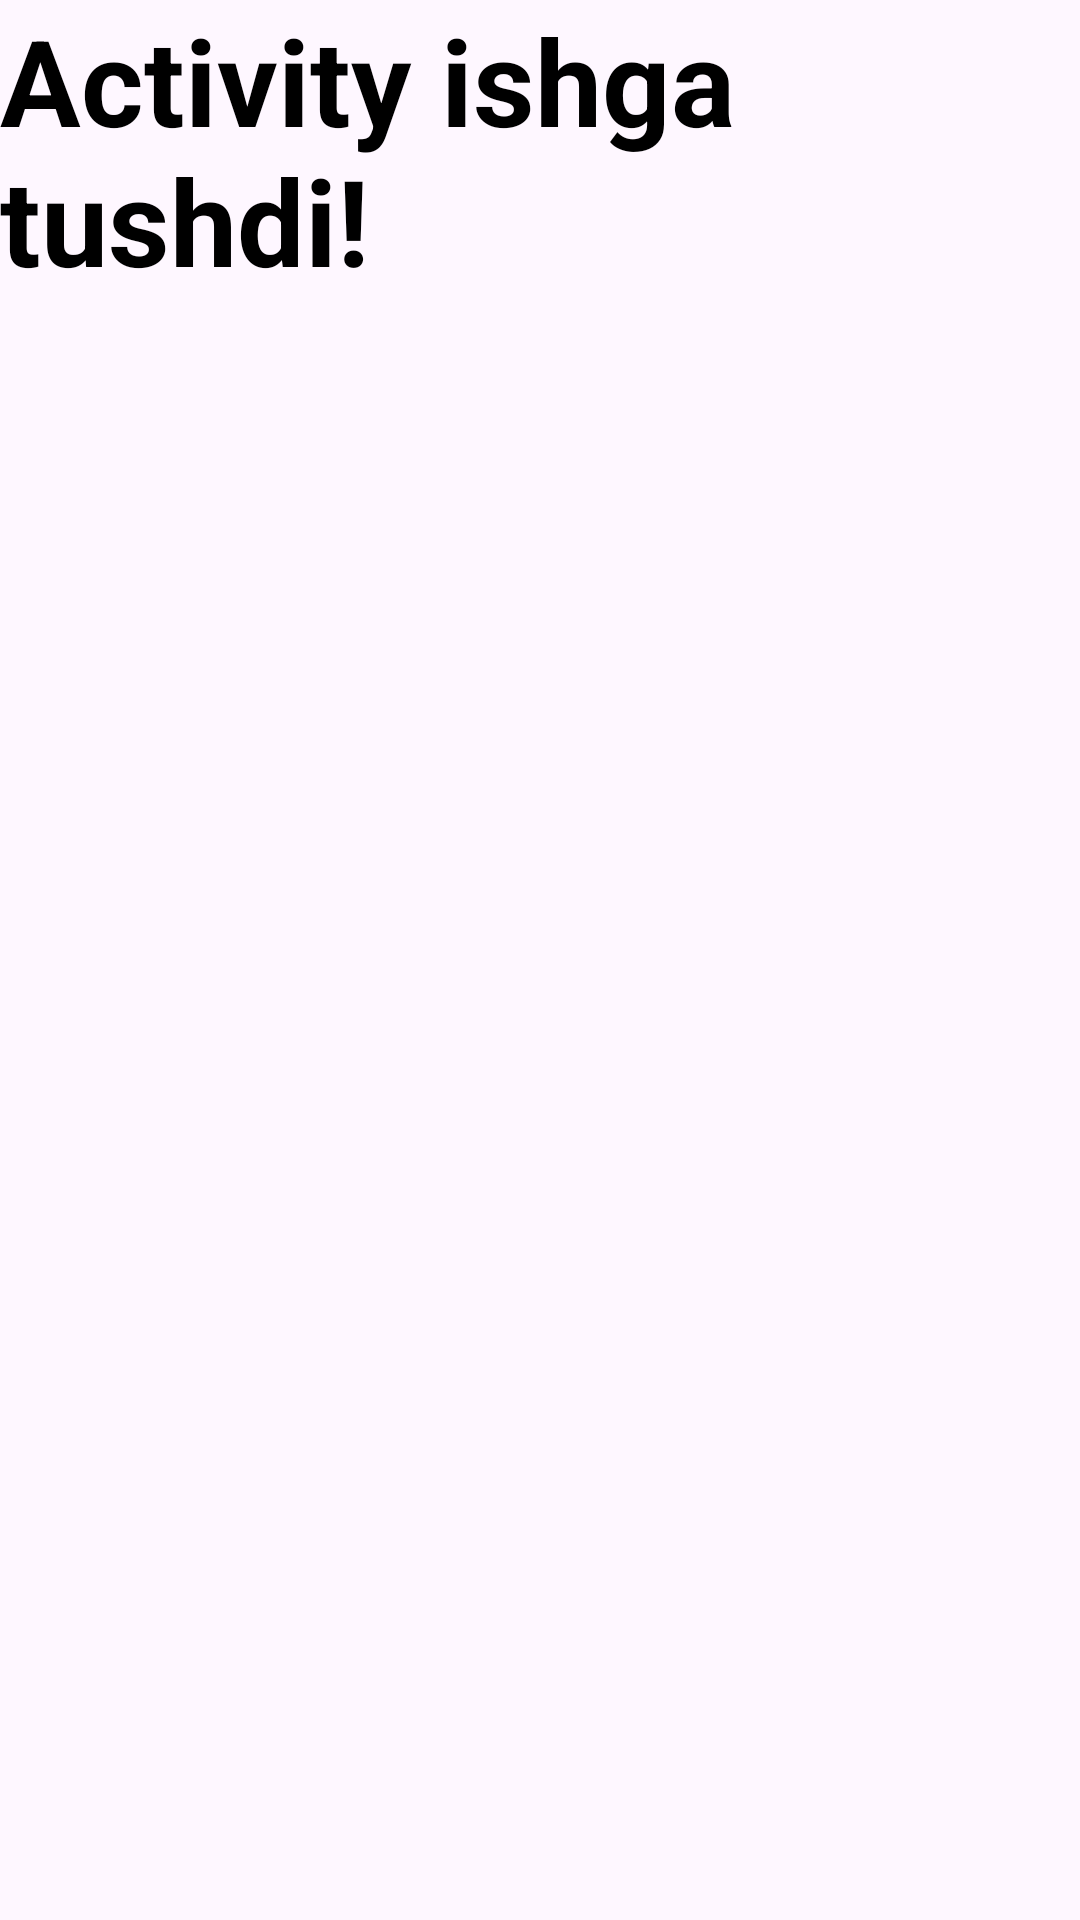

This screen was rendered from an Android layout file. Write that file and the resources it references.
<!-- AndroidManifest.xml: application theme Theme.AndroDevUzActivityLifecycle -->
<!-- res/layout/dialog_layout.xml -->
<?xml version="1.0" encoding="utf-8"?>
<LinearLayout xmlns:android="http://schemas.android.com/apk/res/android"
    android:orientation="vertical"
    android:layout_width="match_parent"
    android:layout_height="match_parent">

    <TextView
        android:layout_width="wrap_content"
        android:layout_height="wrap_content"
        android:text="Activity ishga tushdi!"
        android:textColor="@color/black"
        android:layout_gravity="center"
        android:textSize="40sp"
        android:textStyle="bold" />

</LinearLayout>
<!-- resources referenced by this layout -->
<resources>
  <style name="Theme.AndroDevUzActivityLifecycle" parent="Base.Theme.AndroDevUzActivityLifecycle" />
  <style name="Base.Theme.AndroDevUzActivityLifecycle" parent="Theme.Material3.DayNight">
          
          
      </style>
  <!-- not gathered from this repository: default colours our renderer supplied (Android Studio template values) -->
  <color name="black">#FF000000</color>
</resources>
